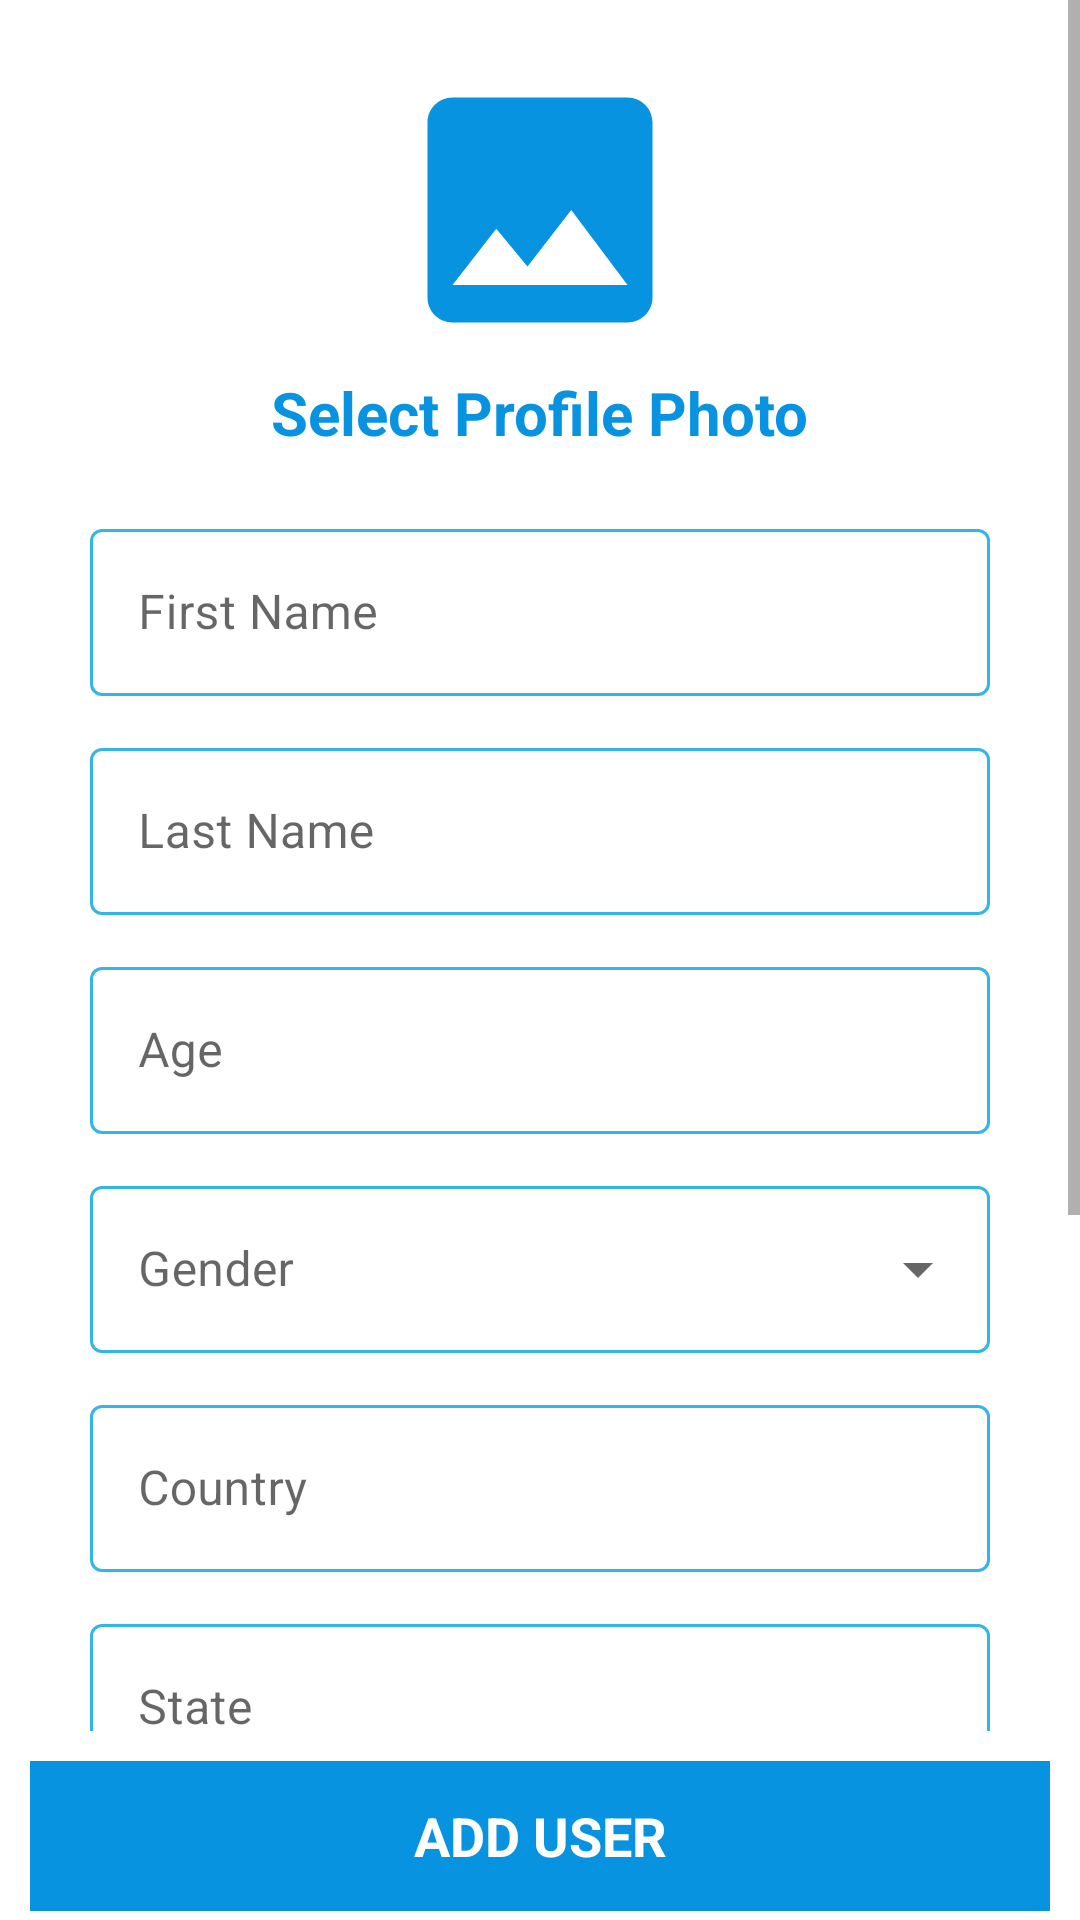

Produce the Android XML layout that renders to this screen, including the resource entries it uses.
<!-- AndroidManifest.xml: application theme Theme.DemoApplication -->
<!-- res/layout/fragment_second.xml -->
<?xml version="1.0" encoding="utf-8"?>
<RelativeLayout xmlns:android="http://schemas.android.com/apk/res/android"
    xmlns:tools="http://schemas.android.com/tools"
    android:layout_width="match_parent"
    android:layout_height="match_parent"
    xmlns:app="http://schemas.android.com/apk/res-auto"
    tools:context=".SecondFragment">

    <ScrollView
        android:layout_width="match_parent"
        android:layout_height="wrap_content"
        android:layout_above="@id/add_user"
        android:paddingBottom="10dp"
        >

        <RelativeLayout
            android:layout_width="match_parent"
            android:layout_height="wrap_content"
            >

            <com.google.android.material.imageview.ShapeableImageView
                android:id="@+id/user_profile_image"
                android:layout_width="100dp"
                android:layout_height="100dp"
                android:layout_centerHorizontal="true"
                android:layout_marginTop="20dp"
                android:src="@drawable/ic_image"
                android:scaleType="centerCrop"
                />

            <TextView
                android:id="@+id/select_profile_label"
                android:layout_width="wrap_content"
                android:layout_height="wrap_content"
                android:layout_below="@id/user_profile_image"
                android:layout_centerHorizontal="true"
                android:text="Select Profile Photo"
                android:textStyle="bold"
                android:textSize="20sp"
                android:layout_marginTop="4dp"
                android:textColor="@color/blue"
                />

            <com.google.android.material.textfield.TextInputLayout
                android:id="@+id/first_name"
                android:layout_width="match_parent"
                android:layout_height="wrap_content"
                android:layout_centerHorizontal="true"
                android:layout_below="@id/select_profile_label"
                android:layout_marginStart="30dp"
                android:layout_marginEnd="30dp"
                android:layout_marginTop="20dp"
                style="@style/TextInputLayoutStyle"
                >

                <com.google.android.material.textfield.TextInputEditText
                    android:layout_width="match_parent"
                    android:layout_height="match_parent"
                    android:hint="First Name"
                    android:inputType="text"
                    android:maxLines="1"
                    android:imeOptions="actionNext"
                    />

            </com.google.android.material.textfield.TextInputLayout>

            <com.google.android.material.textfield.TextInputLayout
                android:id="@+id/last_name"
                android:layout_width="match_parent"
                android:layout_height="wrap_content"
                android:layout_below="@id/first_name"
                android:layout_centerHorizontal="true"
                android:layout_marginTop="12dp"
                android:layout_marginStart="30dp"
                android:layout_marginEnd="30dp"
                style="@style/TextInputLayoutStyle"
                >

                <com.google.android.material.textfield.TextInputEditText
                    android:layout_width="match_parent"
                    android:layout_height="match_parent"
                    android:hint="Last Name"
                    android:inputType="text"
                    android:maxLines="1"
                    android:imeOptions="actionNext"
                    />

            </com.google.android.material.textfield.TextInputLayout>

            <com.google.android.material.textfield.TextInputLayout
                android:id="@+id/date_of_birth"
                android:layout_width="match_parent"
                android:layout_height="wrap_content"
                app:layout_constraintStart_toStartOf="parent"
                app:layout_constraintEnd_toEndOf="parent"
                android:layout_below="@id/last_name"
                android:layout_centerHorizontal="true"
                android:layout_marginTop="12dp"
                android:layout_marginStart="30dp"
                android:layout_marginEnd="30dp"
                style="@style/TextInputLayoutStyle"
                >

                <com.google.android.material.textfield.TextInputEditText
                    android:layout_width="match_parent"
                    android:layout_height="match_parent"
                    android:hint="Age"
                    android:inputType="number"
                    />

            </com.google.android.material.textfield.TextInputLayout>

            <com.google.android.material.textfield.TextInputLayout
                android:id="@+id/gender"
                android:layout_width="match_parent"
                android:layout_height="wrap_content"
                android:layout_marginTop="12dp"
                android:layout_marginStart="30dp"
                android:layout_marginEnd="30dp"
                android:layout_below="@id/date_of_birth"
                style="@style/TextInputLayoutStyleDropDown"
                >

                <AutoCompleteTextView
                    android:id="@+id/auto"
                    android:layout_width="match_parent"
                    android:layout_height="match_parent"
                    android:hint="Gender"
                    android:completionThreshold="0"
                    android:maxLines="1"
                    android:imeOptions="actionNext"
                    />

            </com.google.android.material.textfield.TextInputLayout>

            <com.google.android.material.textfield.TextInputLayout
                android:id="@+id/country"
                android:layout_width="match_parent"
                android:layout_height="wrap_content"
                android:layout_marginTop="12dp"
                android:layout_marginStart="30dp"
                android:layout_marginEnd="30dp"
                android:layout_below="@id/gender"
                style="@style/TextInputLayoutStyle"
                >

                <com.google.android.material.textfield.TextInputEditText
                    android:layout_width="match_parent"
                    android:layout_height="match_parent"
                    android:hint="Country"
                    android:inputType="text"
                    android:maxLines="1"
                    android:imeOptions="actionNext"
                    />

            </com.google.android.material.textfield.TextInputLayout>

            <com.google.android.material.textfield.TextInputLayout
                android:id="@+id/state"
                android:layout_width="match_parent"
                android:layout_height="wrap_content"
                android:layout_marginTop="12dp"
                android:layout_marginStart="30dp"
                android:layout_marginEnd="30dp"
                android:layout_below="@id/country"
                style="@style/TextInputLayoutStyle"
                >

                <com.google.android.material.textfield.TextInputEditText
                    android:layout_width="match_parent"
                    android:layout_height="match_parent"
                    android:hint="State"
                    android:inputType="text"
                    android:maxLines="1"
                    android:imeOptions="actionNext"
                    />

            </com.google.android.material.textfield.TextInputLayout>

            <com.google.android.material.textfield.TextInputLayout
                android:id="@+id/home_town"
                android:layout_width="match_parent"
                android:layout_height="wrap_content"
                android:layout_marginTop="12dp"
                android:layout_marginStart="30dp"
                android:layout_marginEnd="30dp"
                android:layout_below="@id/state"
                style="@style/TextInputLayoutStyle"
                >

                <com.google.android.material.textfield.TextInputEditText
                    android:layout_width="match_parent"
                    android:layout_height="match_parent"
                    android:hint="Home Town"
                    android:inputType="text"
                    android:maxLines="1"
                    android:imeOptions="actionNext"
                    />

            </com.google.android.material.textfield.TextInputLayout>

            <com.google.android.material.textfield.TextInputLayout
                android:id="@+id/phone_number"
                android:layout_width="match_parent"
                android:layout_height="wrap_content"
                android:layout_marginTop="12dp"
                android:layout_marginStart="30dp"
                android:layout_marginEnd="30dp"
                android:layout_below="@id/home_town"
                style="@style/TextInputLayoutStyle"
                >

                <com.google.android.material.textfield.TextInputEditText
                    android:layout_width="match_parent"
                    android:layout_height="match_parent"
                    android:hint="Phone Number"
                    android:inputType="number"
                    android:maxLines="1"
                    android:imeOptions="actionNext"
                    />

            </com.google.android.material.textfield.TextInputLayout>

            <com.google.android.material.textfield.TextInputLayout
                android:id="@+id/telephone_number"
                android:layout_width="match_parent"
                android:layout_height="wrap_content"
                android:layout_marginTop="12dp"
                android:layout_marginStart="30dp"
                android:layout_marginEnd="30dp"
                android:layout_marginBottom="20dp"
                android:layout_below="@id/phone_number"
                style="@style/TextInputLayoutStyle"
                >

                <com.google.android.material.textfield.TextInputEditText
                    android:layout_width="match_parent"
                    android:layout_height="match_parent"
                    android:hint="Telephone Number"
                    android:inputType="number"
                    android:maxLines="1"
                    android:imeOptions="actionNext"
                    />

            </com.google.android.material.textfield.TextInputLayout>

        </RelativeLayout>

    </ScrollView>

    <TextView
        android:id="@+id/add_user"
        android:layout_width="match_parent"
        android:layout_height="50dp"
        android:background="@drawable/add_button_background"
        android:textColor="@android:color/white"
        android:textSize="18sp"
        android:text="ADD USER"
        android:textStyle="bold"
        android:layout_alignParentBottom="true"
        android:gravity="center"
        android:layout_marginStart="10dp"
        android:layout_marginEnd="10dp"
        android:layout_marginTop="0dp"
        android:layout_marginBottom="3dp"
        android:clickable="true"/>

</RelativeLayout>
<!-- resources referenced by this layout -->
<resources>
  <color name="blue">#0893E0</color>
  <!-- drawable add_button_background (drawable) -->
  <?xml version="1.0" encoding="utf-8"?>
  <ripple xmlns:android="http://schemas.android.com/apk/res/android"
      xmlns:tools="http://schemas.android.com/tools"
      android:color="@android:color/white"
      tools:targetApi="lollipop"> 
      <item android:id="@android:id/background">
          <shape android:shape="rectangle">
              <solid android:color="@color/blue" /> 
          </shape>
      </item>
  </ripple>
  <!-- drawable ic_image (drawable) -->
  <vector xmlns:android="http://schemas.android.com/apk/res/android"
      android:width="24dp"
      android:height="24dp"
      android:viewportWidth="24"
      android:viewportHeight="24"
      >
    <path
        android:fillColor="@color/blue"
        android:pathData="M21,19V5c0,-1.1 -0.9,-2 -2,-2H5c-1.1,0 -2,0.9 -2,2v14c0,1.1 0.9,2 2,2h14c1.1,0 2,-0.9 2,-2zM8.5,13.5l2.5,3.01L14.5,12l4.5,6H5l3.5,-4.5z"/>
  </vector>
  <style name="TextInputLayoutStyle" parent="Widget.MaterialComponents.TextInputLayout.OutlinedBox">
          <item name="boxStrokeColor">@color/blue</item>
          <item name="boxStrokeWidth">1dp</item>
      </style>
  <style name="TextInputLayoutStyleDropDown" parent="Widget.MaterialComponents.TextInputLayout.OutlinedBox.ExposedDropdownMenu">
          <item name="boxStrokeColor">@color/blue</item>
          <item name="boxStrokeWidth">1dp</item>
      </style>
  <style name="Theme.DemoApplication" parent="Theme.MaterialComponents.DayNight.DarkActionBar">
          
          <item name="colorPrimary">@color/blue</item>
          <item name="colorPrimaryVariant">@color/dark_blue</item>
          <item name="colorOnPrimary">@color/white</item>
          
          <item name="colorSecondary">@color/teal_200</item>
          <item name="colorSecondaryVariant">@color/teal_700</item>
          <item name="colorOnSecondary">@color/black</item>
          
          <item name="android:statusBarColor" tools:targetApi="l">?attr/colorPrimaryVariant</item>
          
      </style>
  <color name="dark_blue">#087AB8</color>
  <color name="white">#FFFFFFFF</color>
  <color name="teal_200">#FF03DAC5</color>
  <color name="teal_700">#FF018786</color>
  <color name="black">#FF000000</color>
</resources>
